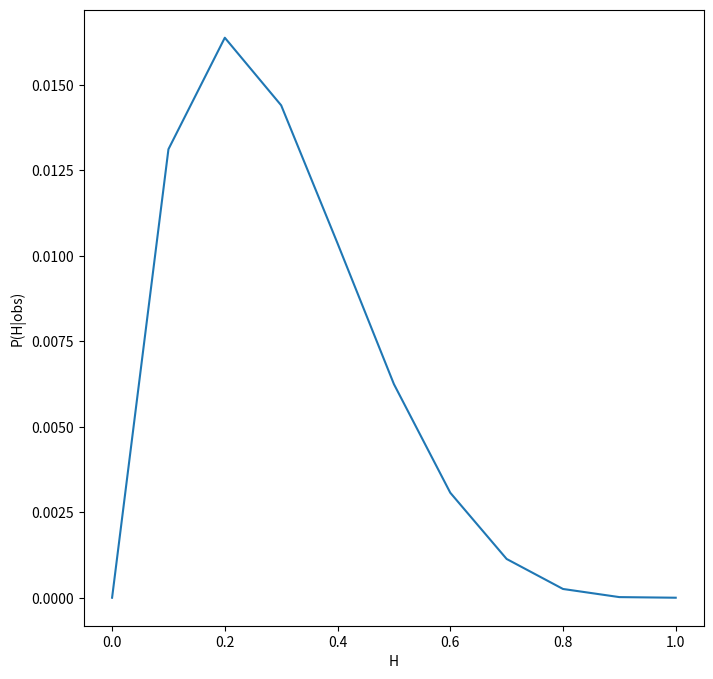
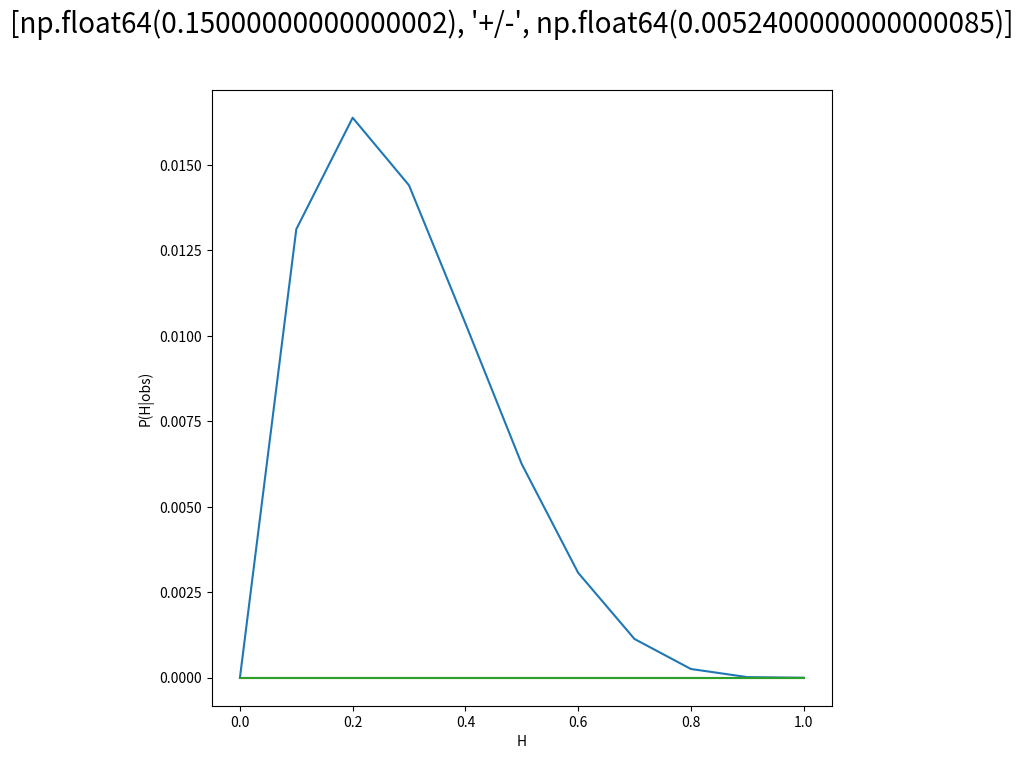

Reproduce these figures in Python, in order.
#!/usr/bin/env python
# coding: utf-8

# In[1]:


import numpy as np
import pandas as pd
import matplotlib.pyplot as plt


# In[2]:


toss=np.array(["s","c","c","c","c"])


# In[14]:


def P(H):
    return 1


# In[9]:


#def P(event,data):
 #   p=np.count_nonzero(toss == event)/np.size(toss)
  #  return p


# In[109]:


H=np.arange(0,1.1,0.1)
print(H)


# In[35]:


def P_obs_H(nc,ns,H):
    P=H**nc*(1-H)**ns
    return P


# In[36]:


P_obs_H(np.count_nonzero(toss == "s"),np.count_nonzero(toss == "c"),H)


# In[37]:


def P_H_obs(nc,ns,H,toss):
    p=P_obs_H(nc,ns,H)*P(H)/np.size(toss)
    return p


# In[38]:


y=P_H_obs(np.count_nonzero(toss == "s"),np.count_nonzero(toss == "c"),H,toss)


# In[39]:


plt.figure(figsize=(8,8))
plt.plot(H,y)
plt.xlabel("H")
plt.ylabel('P(H|obs)')


# In[74]:


def x_max(y,H):
    for i in range(len(y)-2):
        if np.diff(y)[i]*np.diff(y)[i+1]<0 :
            return (H[i]+H[i+1])/2, i


# In[77]:


x_bar=x_max(y, H)[0]
pos=x_max(y, H)[1]
print(x_bar)


# In[78]:


def sigma(y,x_bar,pos):
    return -np.diff(np.diff(y))[pos]


# In[97]:


sig=sigma(y,x_bar,pos)
print(sigma(y,x_bar,pos))
valor=[x_bar,"+/-",sig]


# In[101]:


def gaussian(x, mu, sig):
    return np.exp(-np.power(x - mu, 2.) / (2 * np.power(sig, 2.)))


# In[107]:


plt.figure(figsize=(8,8))
plt.plot(H,y)
plt.plot(H,gaussian(H,x_bar,sig))
plt.xlabel("H")
plt.ylabel('P(H|obs)')
plt.suptitle(valor, fontsize=20)


# In[108]:


plt.plot(H,gaussian(H,x_bar,sig))


# In[ ]:




